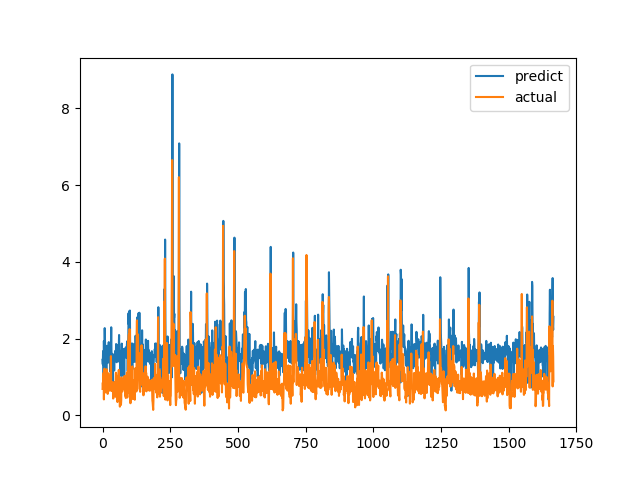

Values plotted in this chart, from the file beside it:
predict, actual
1.451, 0.6915
1.332, 0.8558
1.677, 0.7094
1.658, 1.015
1.019, 1.116
1.94, 0.4183
1.334, 1.002
1.787, 1.219
2.275, 1.143
1.988, 0.6528
1.696, 0.6747
1.352, 0.601
1.581, 0.6695
1.554, 0.6538
1.19, 0.7814
1.476, 1.206
1.815, 0.8469
1.77, 0.8286
1.566, 0.6482
1.594, 0.5624
1.496, 0.7183
1.378, 1.1
1.778, 0.9542
1.91, 0.729
1.445, 0.6694
1.491, 0.8631
1.743, 0.6465
1.509, 0.8223
1.145, 0.9236
1.726, 0.8301
1.546, 1.067
1.828, 1.546
2.297, 0.6827
1.663, 0.6386
1.592, 0.6464
1.49, 0.6881
1.409, 0.7274
0.7235, 0.65
1.598, 0.8694
1.532, 0.4409
1.377, 0.4519
1.48, 0.7575
1.552, 0.4952
1.17, 0.6851
1.545, 0.7244
1.51, 0.8654
1.563, 0.74
1.682, 0.8071
1.58, 0.8204
1.461, 1.114
1.861, 1.109
1.773, 0.4751
1.387, 1.039
1.724, 0.9458
1.839, 0.7878
1.629, 0.3505
1.57, 0.9368
1.568, 0.9868
1.74, 0.647
1.408, 1.03
... 1,606 more rows
